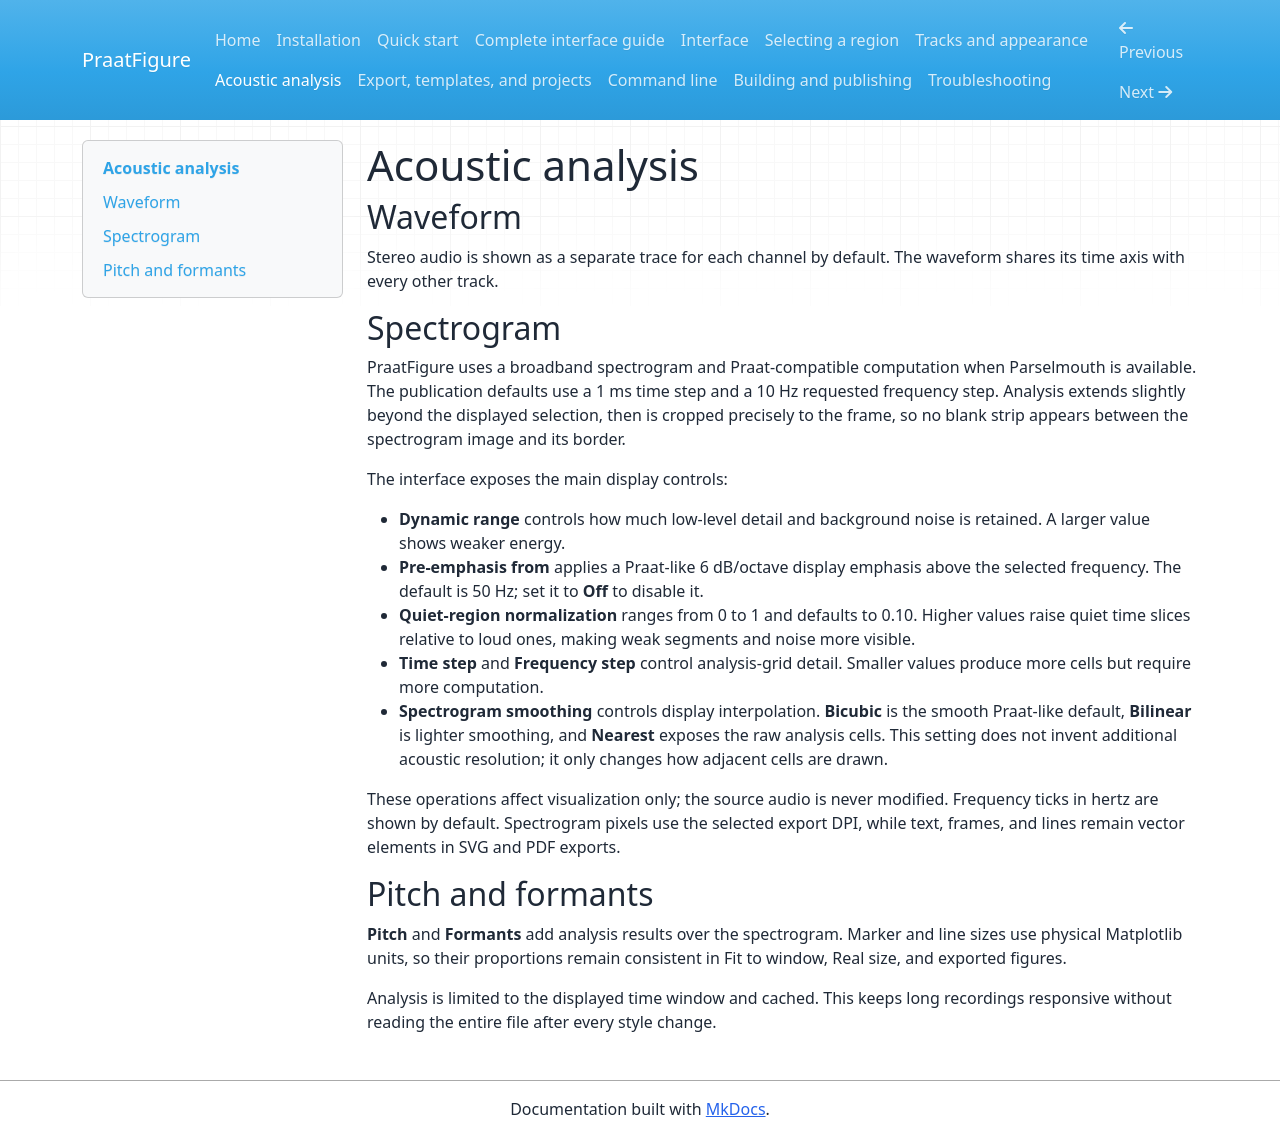

repository: PraatFigure/praatfigure.github.io · page: acoustics/index.html · generator: mkdocs

# Acoustic analysis

## Waveform

Stereo audio is shown as a separate trace for each channel by default. The
waveform shares its time axis with every other track.

## Spectrogram

PraatFigure uses a broadband spectrogram and Praat-compatible computation when
Parselmouth is available. The publication defaults use a 1 ms time step and a
10 Hz requested frequency step. Analysis extends slightly beyond the displayed
selection, then is cropped precisely to the frame, so no blank strip appears
between the spectrogram image and its border.

The interface exposes the main display controls:

- **Dynamic range** controls how much low-level detail and background noise is
  retained. A larger value shows weaker energy.
- **Pre-emphasis from** applies a Praat-like 6 dB/octave display emphasis above
  the selected frequency. The default is 50 Hz; set it to **Off** to disable it.
- **Quiet-region normalization** ranges from 0 to 1 and defaults to 0.10. Higher
  values raise quiet time slices relative to loud ones, making weak segments and
  noise more visible.
- **Time step** and **Frequency step** control analysis-grid detail. Smaller
  values produce more cells but require more computation.
- **Spectrogram smoothing** controls display interpolation. **Bicubic** is the
  smooth Praat-like default, **Bilinear** is lighter smoothing, and **Nearest**
  exposes the raw analysis cells. This setting does not invent additional
  acoustic resolution; it only changes how adjacent cells are drawn.

These operations affect visualization only; the source audio is never modified.
Frequency ticks in hertz are shown by default. Spectrogram pixels use the
selected export DPI, while text, frames, and lines remain vector elements in
SVG and PDF exports.

## Pitch and formants

**Pitch** and **Formants** add analysis results over the spectrogram. Marker and
line sizes use physical Matplotlib units, so their proportions remain consistent
in Fit to window, Real size, and exported figures.

Analysis is limited to the displayed time window and cached. This keeps long
recordings responsive without reading the entire file after every style change.
